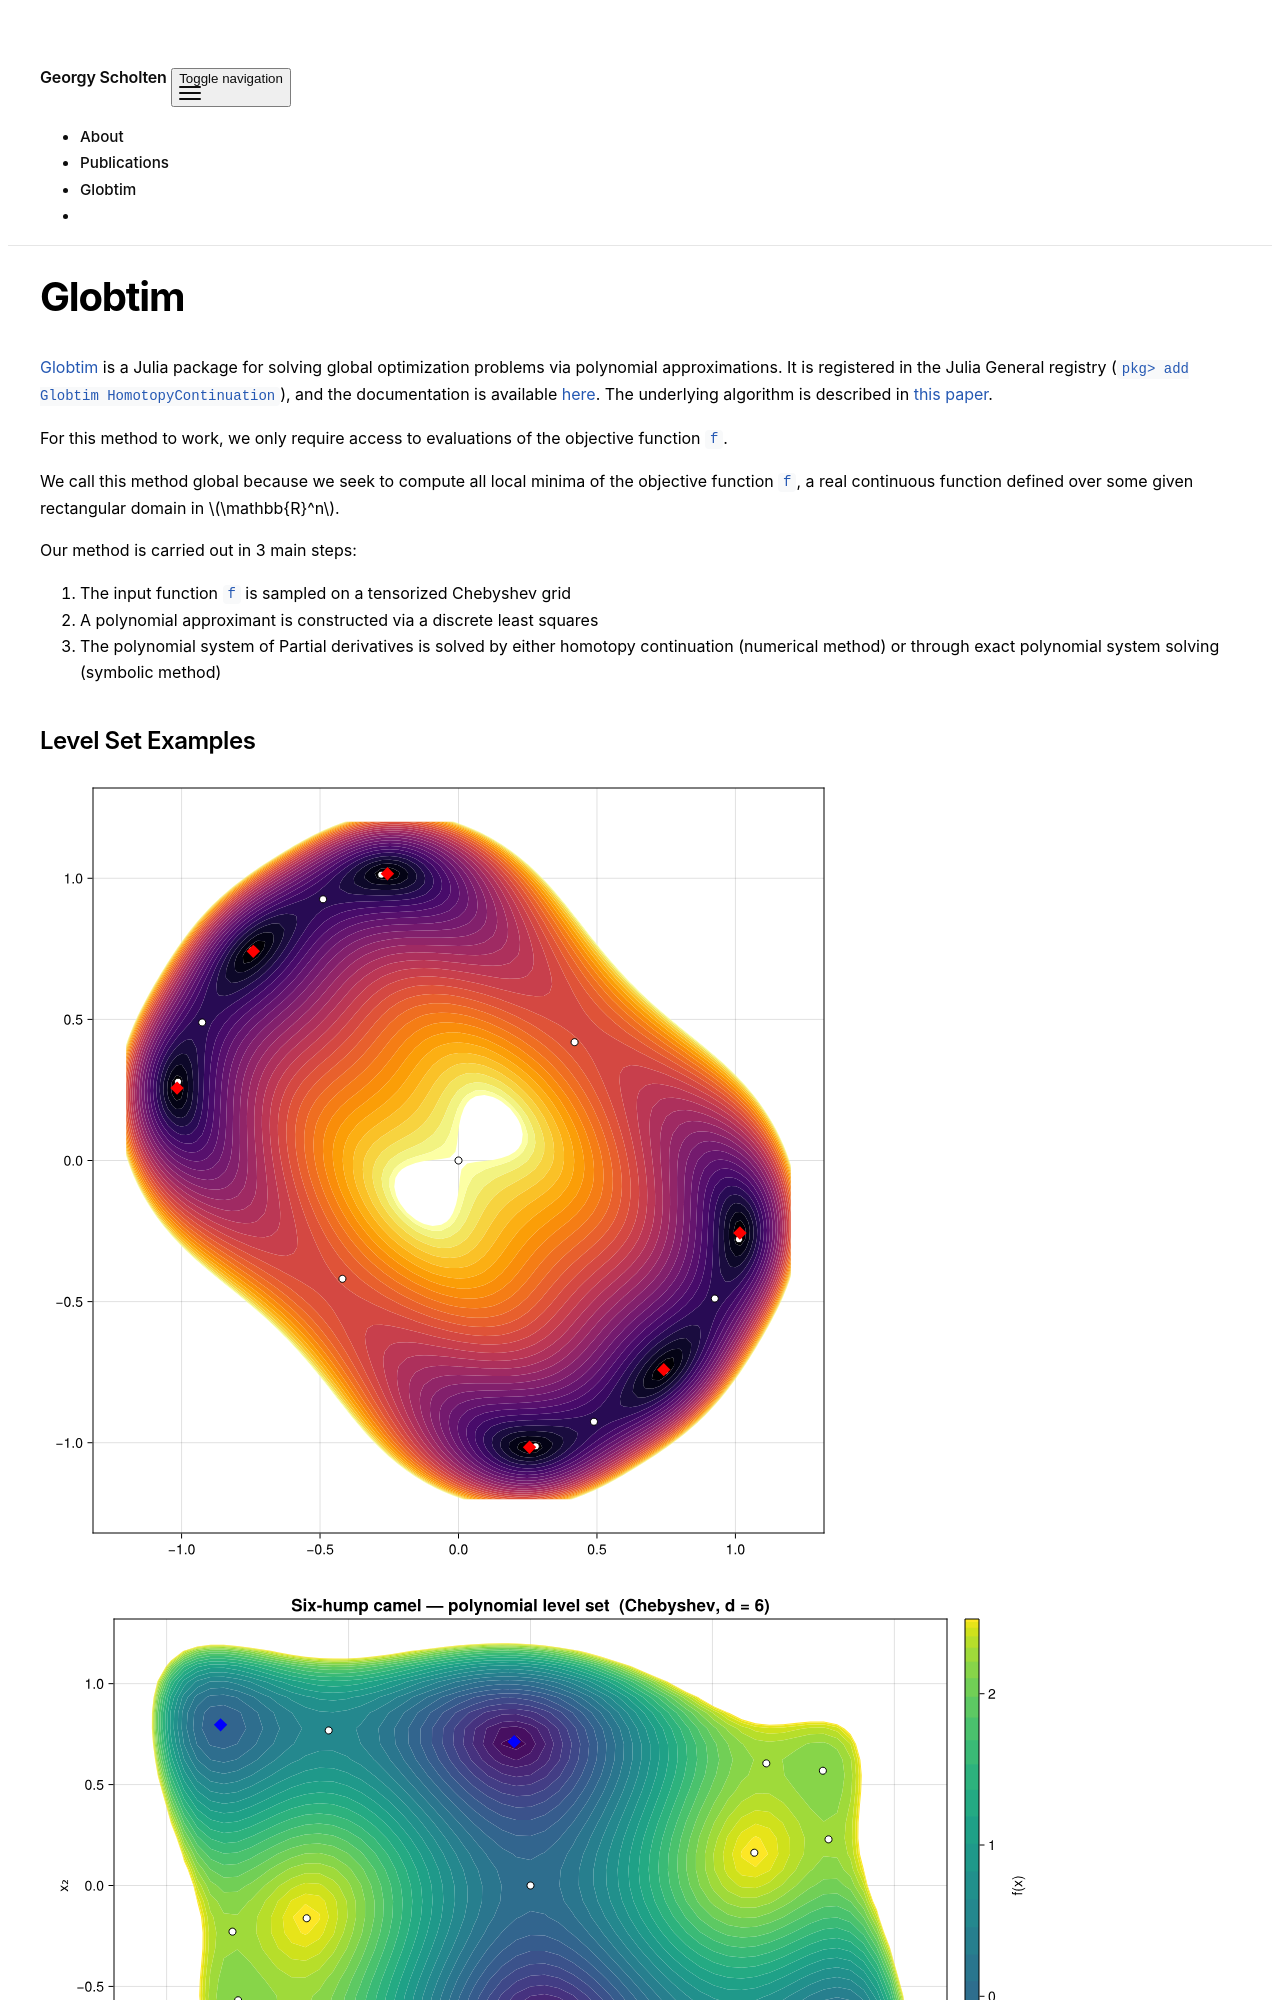

repository: gescholt/gescholt.github.io · page: globtim/index.html · generator: jekyll

---
layout: page
permalink: /globtim/
title: Globtim
date: 2024-08-07
nav: false
nav_order: 3
published: true
---

[Globtim](https://github.com/gescholt/Globtim.jl) is a Julia package for solving global optimization problems via polynomial approximations. It is registered in the Julia General registry (`pkg> add Globtim HomotopyContinuation`), and the documentation is available [here](https://gescholt.github.io/Globtim.jl/stable/). The underlying algorithm is described in [this paper](https://doi.org/10.1007/s00498-026-00441-3).

For this method to work, we only require access to evaluations of the objective function `f`.  

We call this method global because we seek to compute all local minima of the objective function `f`, a real continuous function defined over some given rectangular domain in $$\mathbb{R}^n$$. 

Our method is carried out in 3 main steps:

1. The input function `f` is sampled on a tensorized Chebyshev grid
2. A polynomial approximant is constructed via a discrete least squares
3. The polynomial system of Partial derivatives is solved by either homotopy continuation (numerical  method) or through exact polynomial system solving (symbolic method)
